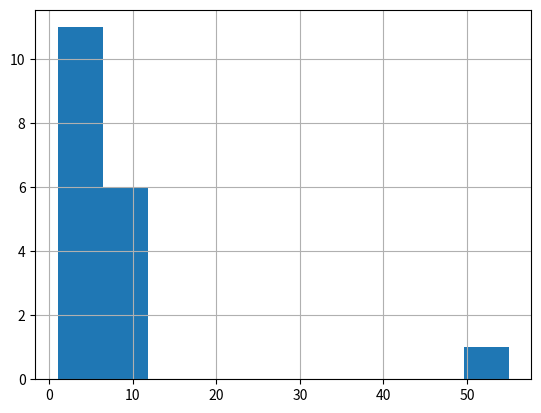

Reproduce this figure in Python.
# Выбросы и ошибочные данные - например человек с ростом 205 см при среднем 175см

import pandas as pd
import matplotlib.pyplot as plt

data = {'value': [1, 2, 2, 3, 3, 4, 4, 5, 5, 6, 6, 7, 7, 8, 8, 9, 9, 55]} # создание списка
df = pd.DataFrame(data) # создание датафрейма

df['value'].hist()
print('______________________________')
plt.show() # вывод графика на экран
print('______________________________')

